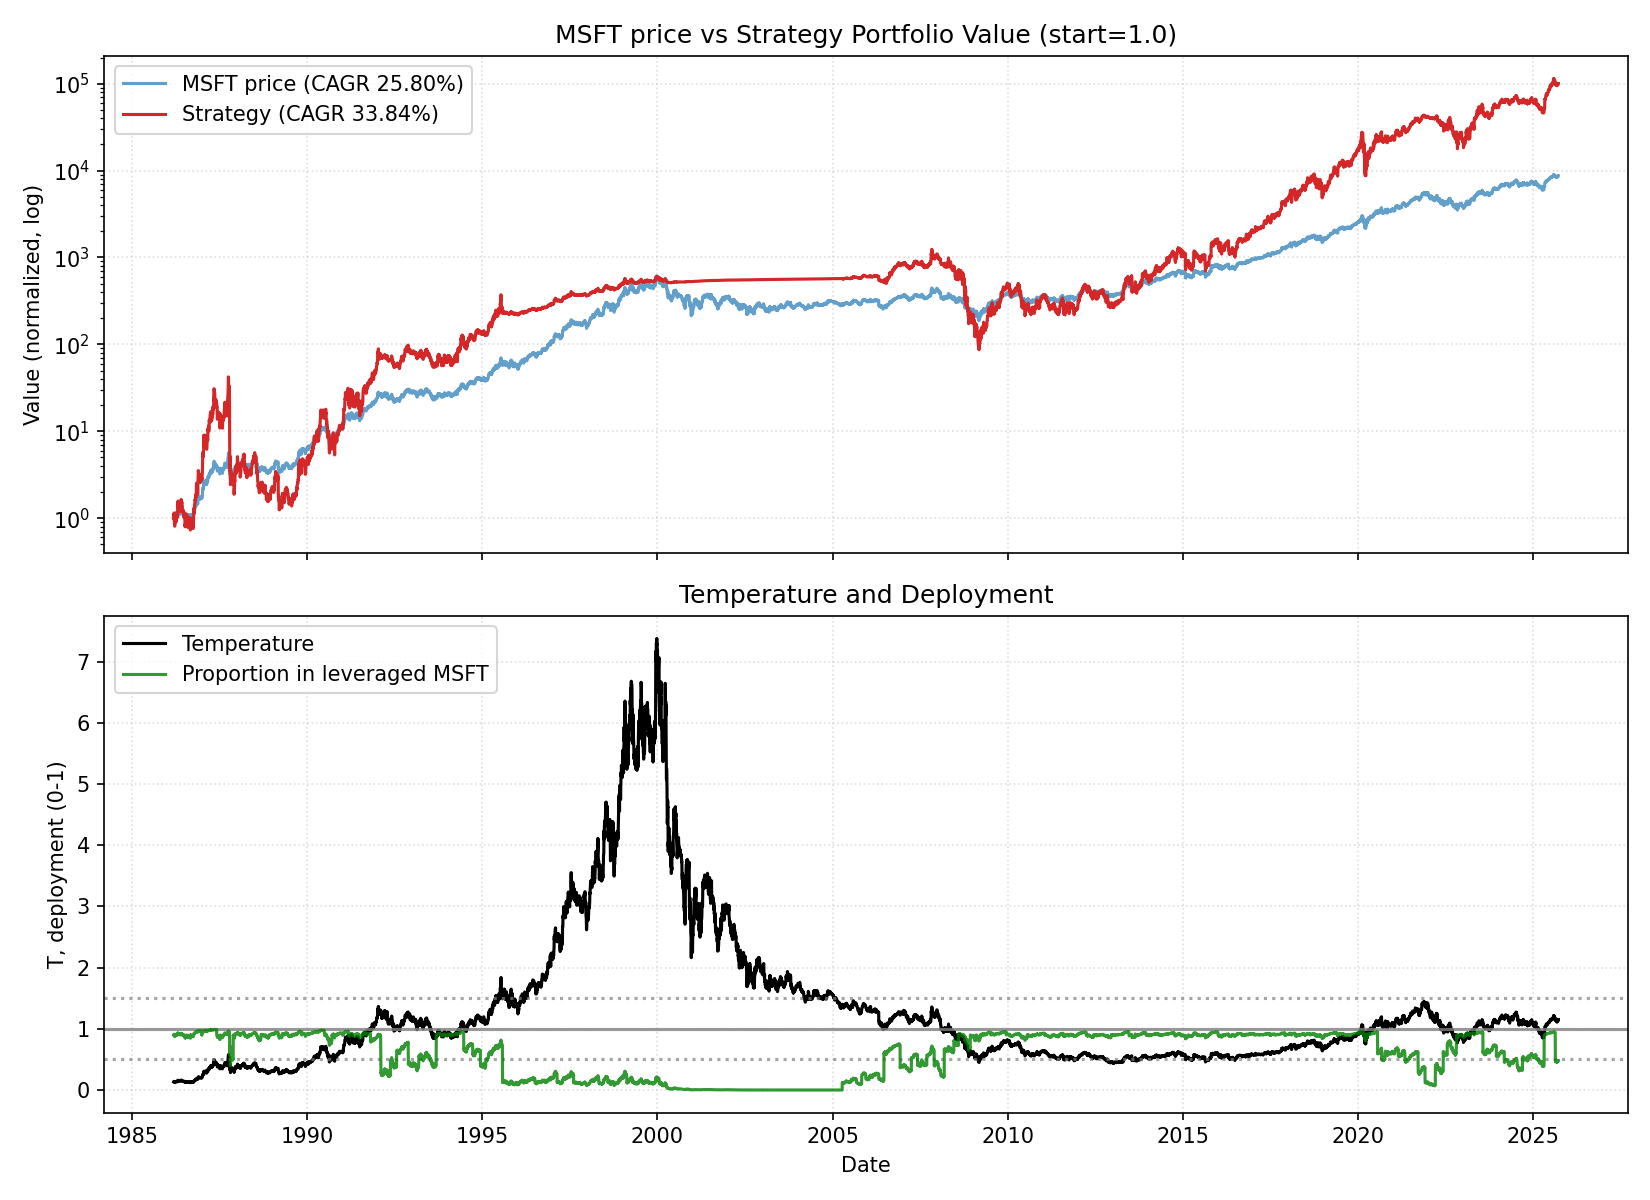

Data behind this chart, as committed beside it:
date, close, ret, ret_3, ret_6, ret_12, ret_22, temp, temp_ch_11, temp_ch_22, vol_22, vol_66, rate, yc_spread, credit_spread, yc_change_22, credit_change_22, port_tqqq, port_cash, port_total, deployed_p, base_p, target_p, block_buy
1986-03-13, 0.0595, 0.0, , , , , 0.1351, , , , , 6.99, 0.54, 2.75, , , 0.9002, 0.1, 1, 0.9, 0.9, 0.9, 0
1986-03-14, 0.06162, 0.03571, , , , , 0.1398, , , , , 6.99, 0.54, 2.72, , , 0.9959, 0.1001, 1.096, 0.9087, 0.9, 0.9, 0
1986-03-17, 0.06269, 0.01725, 0.05358, , , , 0.142, , , , , 6.99, 0.55, 2.68, , , 1.047, 0.1001, 1.147, 0.9127, 0.9, 0.9, 0
1986-03-18, 0.06109, -0.02543, -0.00862, , , , 0.1383, , , , , 6.99, 0.6, 2.68, , , 0.9659, 0.1001, 1.066, 0.9061, 0.9, 0.9, 0
1986-03-19, 0.06003, -0.01739, -0.04238, , , , 0.1359, , , , , 6.99, 0.65, 2.71, , , 0.9147, 0.1001, 1.015, 0.9013, 0.9, 0.9, 0
1986-03-20, 0.05844, -0.02655, -0.04348, -0.01786, , , 0.1322, , , , , 6.99, 0.61, 2.73, , , 0.8412, 0.1002, 0.9414, 0.8936, 0.9, 0.9, 0
1986-03-21, 0.05684, -0.02727, -0.05309, -0.07758, , , 0.1285, , , , , 6.99, 0.61, 2.69, , , 0.7717, 0.1002, 0.8719, 0.8851, 0.9, 0.9, 0
1986-03-24, 0.05525, -0.02804, -0.05454, -0.1186, , , 0.1248, , , , , 6.99, 0.59, 2.73, , , 0.7062, 0.1002, 0.8065, 0.8757, 0.9, 0.9, 0
1986-03-25, 0.05631, 0.01923, -0.009345, -0.07826, , , 0.1271, , , , , 6.99, 0.58, 2.74, , , 0.7464, 0.1002, 0.8466, 0.8816, 0.9, 0.9, 0
1986-03-26, 0.05791, 0.0283, 0.04807, -0.0354, , , 0.1306, , , , , 6.99, 0.53, 2.79, , , 0.809, 0.1003, 0.9093, 0.8897, 0.9, 0.9, 0
1986-03-27, 0.05897, 0.01835, 0.04717, 0.00909, , , 0.133, , , , , 6.99, 0.45, 2.88, , , 0.8529, 0.1003, 0.9532, 0.8948, 0.9, 0.9, 0
1986-03-31, 0.05844, -0.009008, 0.009174, 0.02804, -0.01786, , 0.1315, -0.0263, , , , 6.99, 0.47, 2.92, , , 0.8291, 0.1003, 0.9295, 0.8921, 0.9, 0.9, 0
1986-04-01, 0.05791, -0.009091, -0.01802, 0.04807, -0.06034, , 0.1302, -0.06842, , , , 6.99, 0.48, 2.91, , , 0.8059, 0.1004, 0.9062, 0.8893, 0.9, 0.9, 0
1986-04-02, 0.05844, 0.009174, 0.0, 0.03773, -0.0678, , 0.1314, -0.07493, , , , 6.99, 0.43, 2.92, , , 0.8273, 0.1004, 0.9277, 0.8918, 0.9, 0.9, 0
1986-04-03, 0.05897, 0.00909, 0.01835, 0.01835, -0.03478, , 0.1325, -0.04216, , , , 6.99, 0.47, 2.85, , , 0.8492, 0.1004, 0.9496, 0.8943, 0.9, 0.9, 0
1986-04-04, 0.05897, 0.0, 0.00909, 0.0, -0.0177, , 0.1324, -0.02521, , , , 6.99, 0.6, 2.84, , , 0.8485, 0.1004, 0.9489, 0.8942, 0.9, 0.9, 0
1986-04-07, 0.05791, -0.01802, -0.01802, -0.009091, -0.009091, , 0.1299, -0.01761, , , , 6.99, 0.61, 2.87, , , 0.802, 0.1005, 0.9024, 0.8887, 0.9, 0.9, 0
1986-04-08, 0.05844, 0.009174, -0.009008, 0.009174, 0.02804, , 0.131, 0.01919, , , , 6.99, 0.61, 2.93, , , 0.8234, 0.1005, 0.9239, 0.8912, 0.9, 0.9, 0
1986-04-09, 0.0595, 0.01818, 0.02752, 0.01818, 0.07692, , 0.1333, 0.06868, , , , 6.99, 0.69, 2.94, , , 0.8675, 0.1005, 0.9681, 0.8962, 0.9, 0.9, 0
1986-04-10, 0.06003, 0.008928, 0.02727, 0.01802, 0.06603, , 0.1344, 0.05788, , , , 6.99, 0.65, 2.97, , , 0.89, 0.1006, 0.9906, 0.8985, 0.9, 0.9, 0
1986-04-11, 0.06109, 0.0177, 0.02678, 0.03603, 0.05504, , 0.1368, 0.04697, , , , 6.99, 0.64, 2.96, , , 0.9365, 0.1006, 1.037, 0.903, 0.9, 0.9, 0
1986-04-14, 0.06162, 0.008695, 0.02655, 0.06422, 0.04504, 0.03571, 0.1377, 0.03605, 0.01993, 0.01919, , 6.99, 0.66, 2.98, , , 0.9601, 0.1006, 1.061, 0.9052, 0.9, 0.9, 0
1986-04-15, 0.06162, 0.0, 0.008695, 0.05454, 0.05454, 0.0, 0.1377, 0.04698, -0.01524, 0.01919, , 6.99, 0.69, 2.98, 0.15, 0.23, 0.9593, 0.1006, 1.06, 0.9051, 0.9, 0.9, 0
1986-04-16, 0.06375, 0.03449, 0.03449, 0.07143, 0.1009, 0.01695, 0.1424, 0.09303, 0.002412, 0.01909, , 6.99, 0.59, 3.16, 0.05, 0.44, 1.058, 0.1007, 1.158, 0.9131, 0.9, 0.9, 0
1986-04-17, 0.06428, 0.008333, 0.04311, 0.0708, 0.1, 0.05218, 0.1435, 0.09211, 0.03714, 0.01884, , 6.99, 0.59, 3.15, 0.04, 0.47, 1.083, 0.1007, 1.184, 0.915, 0.9, 0.9, 0
1986-04-18, 0.06216, -0.03306, -0.025, 0.0174, 0.05406, 0.03541, 0.1387, 0.0465, 0.02061, 0.01941, , 6.99, 0.65, 2.88, 0.05, 0.2, 0.975, 0.1007, 1.076, 0.9064, 0.9, 0.9, 0
1986-04-21, 0.06216, 0.0, -0.03306, 0.00863, 0.05406, 0.06364, 0.1385, 0.0455, 0.04743, 0.01898, , 6.99, 0.58, 2.97, -0.07, 0.26, 0.9742, 0.1008, 1.075, 0.9063, 0.9, 0.9, 0
1986-04-22, 0.06109, -0.0171, -0.0171, -0.00862, 0.05504, 0.07476, 0.136, 0.04748, 0.05838, 0.01841, , 6.99, 0.67, 2.81, 0.06, 0.08, 0.9235, 0.1008, 1.024, 0.9016, 0.9, 0.9, 0
1986-04-23, 0.06136, 0.004347, -0.01283, -0.03751, 0.05, 0.1106, 0.1366, 0.04247, 0.0947, 0.01719, , 6.99, 0.69, 2.76, 0.08, 0.07, 0.9347, 0.1008, 1.036, 0.9027, 0.9, 0.9, 0
1986-04-24, 0.06747, 0.09957, 0.1044, 0.04958, 0.1339, 0.1981, 0.1501, 0.1258, 0.181, 0.02551, , 6.99, 0.62, 2.7, 0.03, -0.03, 1.213, 0.1008, 1.314, 0.9232, 0.9, 0.9, 0
1986-04-25, 0.07172, 0.063, 0.1688, 0.1538, 0.1947, 0.2385, 0.1595, 0.1861, 0.2208, 0.02791, , 6.99, 0.67, 2.68, 0.09, -0.06, 1.441, 0.1009, 1.542, 0.9346, 0.9, 0.9, 0
1986-04-28, 0.07225, 0.007407, 0.07087, 0.1624, 0.1826, 0.2252, 0.1604, 0.173, 0.2066, 0.02766, , 6.99, 0.62, 2.75, 0.09, -0.04, 1.472, 0.1009, 1.573, 0.9358, 0.9, 0.9, 0
1986-04-29, 0.07012, -0.02942, -0.02223, 0.1478, 0.1379, 0.2, 0.1556, 0.1298, 0.1834, 0.02886, , 6.99, 0.53, 2.82, 0.08, -0.06, 1.341, 0.1009, 1.442, 0.93, 0.9, 0.9, 0
1986-04-30, 0.06853, -0.02273, -0.05148, 0.1169, 0.1121, 0.1835, 0.152, 0.1041, 0.1671, 0.0294, , 6.99, 0.55, 2.78, 0.08, -0.14, 1.248, 0.1009, 1.349, 0.9252, 0.9, 0.9, 0
1986-05-01, 0.06747, -0.0155, -0.03788, 0.0, 0.05833, 0.1545, 0.1496, 0.05074, 0.1386, 0.0296, , 6.85, 0.6, 2.73, 0.12, -0.18, 1.189, 0.101, 1.29, 0.9217, 0.9, 0.9, 0
1986-05-02, 0.06747, 0.0, -0.0155, -0.05926, 0.04958, 0.1441, 0.1495, 0.04206, 0.1283, 0.02964, , 6.85, 0.63, 2.73, 0.2, -0.19, 1.188, 0.101, 1.289, 0.9217, 0.9, 0.9, 0
1986-05-05, 0.06694, -0.007874, -0.007874, -0.07353, 0.07692, 0.1351, 0.1481, 0.06817, 0.1184, 0.0298, , 6.85, 0.63, 2.71, 0.16, -0.14, 1.159, 0.101, 1.26, 0.9198, 0.9, 0.9, 0
1986-05-06, 0.06747, 0.007937, 0.0, -0.03788, 0.08546, 0.1651, 0.1492, 0.07768, 0.149, 0.02977, , 6.85, 0.64, 2.7, 0.04, -0.14, 1.186, 0.1011, 1.287, 0.9215, 0.9, 0.9, 0
1986-05-07, 0.06747, 0.0, 0.007937, -0.0155, 0.1044, 0.1545, 0.1492, 0.09643, 0.1386, 0.02931, , 6.85, 0.6, 2.73, -0.01, -0.14, 1.185, 0.1011, 1.286, 0.9214, 0.9, 0.9, 0
1986-05-08, 0.068, 0.007873, 0.007873, 0.007873, 0.1082, 0.1429, 0.1503, 0.1003, 0.1271, 0.0293, , 6.85, 0.62, 2.75, 0.01, -0.18, 1.212, 0.1011, 1.313, 0.923, 0.9, 0.9, 0
1986-05-09, 0.06747, -0.007811, 0.0, 0.0, 0.0, 0.1239, 0.149, -0.007172, 0.1084, 0.02937, , 6.85, 0.63, 2.71, -0.06, -0.23, 1.183, 0.1011, 1.284, 0.9212, 0.9, 0.9, 0
1986-05-12, 0.068, 0.007873, 0.0, 0.01587, -0.05186, 0.113, 0.15, -0.05956, 0.09661, 0.02937, , 6.85, 0.69, 2.58, 0.04, -0.39, 1.21, 0.1012, 1.311, 0.9228, 0.9, 0.9, 0
1986-05-13, 0.06853, 0.007812, 0.01575, 0.01575, -0.05148, 0.1121, 0.1511, -0.05828, 0.0967, 0.02925, , 6.85, 0.63, 2.6, -0.01, -0.36, 1.237, 0.1012, 1.338, 0.9244, 0.9, 0.9, 0
1986-05-14, 0.068, -0.007752, 0.0, 0.007873, -0.0303, 0.1035, 0.1498, -0.03726, 0.0882, 0.02938, , 6.85, 0.66, 2.6, 0.0, -0.38, 1.207, 0.1012, 1.308, 0.9226, 0.9, 0.9, 0
1986-05-15, 0.068, 0.0, -0.007752, 0.0, -0.007752, 0.06666, 0.1498, -0.01487, 0.05192, 0.02938, , 6.85, 0.63, 2.56, -0.06, -0.42, 1.206, 0.1012, 1.307, 0.9226, 0.9, 0.9, 0
1986-05-16, 0.06853, 0.007812, 0.007812, 0.01575, 0.01575, 0.06611, 0.1509, 0.008461, 0.05138, 0.02864, , 6.85, 0.67, 2.39, 0.08, -0.77, 1.233, 0.1013, 1.335, 0.9241, 0.9, 0.9, 0
1986-05-19, 0.06747, -0.0155, -0.007811, -0.007811, 0.0, 0.08546, 0.1483, -0.008125, 0.06944, 0.02891, , 6.85, 0.7, 2.41, 0.11, -0.74, 1.175, 0.1013, 1.276, 0.9206, 0.9, 0.9, 0
1986-05-20, 0.06694, -0.007874, -0.02325, -0.02325, 0.0, 0.07692, 0.1471, -0.007172, 0.06203, 0.02791, , 6.85, 0.65, 2.46, 0.0, -0.42, 1.146, 0.1013, 1.248, 0.9188, 0.9, 0.9, 0
1986-05-21, 0.06587, -0.01587, -0.02362, -0.03125, -0.02362, 0.07827, 0.1447, -0.03062, 0.06336, 0.02822, , 6.85, 0.7, 2.47, 0.12, -0.5, 1.091, 0.1014, 1.192, 0.915, 0.9, 0.9, 0
1986-05-22, 0.06587, 0.0, -0.01587, -0.03125, -0.02362, 0.0736, 0.1446, -0.03062, 0.05876, 0.02787, , 6.85, 0.68, 2.48, 0.01, -0.33, 1.09, 0.1014, 1.191, 0.9149, 0.9, 0.9, 0
1986-05-23, 0.06587, 0.0, 0.0, -0.03876, -0.03125, -0.02362, 0.1445, -0.0382, -0.03711, 0.02788, , 6.85, 0.65, 2.53, -0.04, -0.23, 1.072, 0.1191, 1.191, 0.9, 0.9, 0.9, 0
1986-05-27, 0.068, 0.03226, 0.03226, 0.007873, 0.007873, -0.05186, 0.1489, -0.0007956, -0.06631, 0.01918, , 6.85, 0.59, 2.59, -0.03, -0.11, 1.174, 0.1191, 1.293, 0.9079, 0.9, 0.9, 0
1986-05-28, 0.07012, 0.03125, 0.06451, 0.04762, 0.03125, -0.02942, 0.1535, 0.02336, -0.04329, 0.015, , 6.85, 0.56, 2.61, -0.11, -0.07, 1.283, 0.1191, 1.402, 0.9151, 0.9, 0.9, 0
1986-05-29, 0.07172, 0.02273, 0.05469, 0.08871, 0.04652, 0.02273, 0.1569, 0.03851, 0.008116, 0.01574, , 6.85, 0.64, 2.4, 0.02, -0.35, 1.37, 0.1192, 1.489, 0.92, 0.9, 0.9, 0
1986-05-30, 0.07438, 0.03703, 0.06061, 0.129, 0.09375, 0.08527, 0.1626, 0.08539, 0.06976, 0.01624, , 6.85, 0.69, 2.36, 0.16, -0.46, 1.521, 0.1192, 1.64, 0.9273, 0.9, 0.9, 0
1986-06-02, 0.07225, -0.02857, 0.007407, 0.09678, 0.06251, 0.07087, 0.1577, 0.05337, 0.05455, 0.01671, , 6.85, 0.82, 2.19, 0.27, -0.59, 1.389, 0.1192, 1.508, 0.921, 0.9, 0.9, 0
1986-06-03, 0.07225, 0.0, -0.02857, 0.06251, 0.05427, 0.07087, 0.1577, 0.0452, 0.05455, 0.01624, , 6.85, 0.7, 2.31, 0.1, -0.42, 1.388, 0.1193, 1.507, 0.9209, 0.9, 0.9, 0
1986-06-04, 0.07172, -0.007353, -0.007353, 0.02273, 0.063, 0.07143, 0.1564, 0.05487, 0.05612, 0.01638, , 6.85, 0.76, 2.06, 0.13, -0.67, 1.356, 0.1193, 1.476, 0.9192, 0.9, 0.9, 0
1986-06-05, 0.07278, 0.01481, 0.007352, 0.01481, 0.08731, 0.07874, 0.1587, 0.07899, 0.06332, 0.01639, , 6.85, 0.77, 2.15, 0.14, -0.56, 1.415, 0.1193, 1.535, 0.9223, 0.9, 0.9, 0
1986-06-06, 0.07278, 0.0, 0.01481, -0.02143, 0.1048, 0.07874, 0.1586, 0.09639, 0.06332, 0.01638, , 6.85, 0.68, 2.46, 0.04, -0.24, 1.414, 0.1194, 1.534, 0.9222, 0.9, 0.9, 0
... 9,898 more rows
